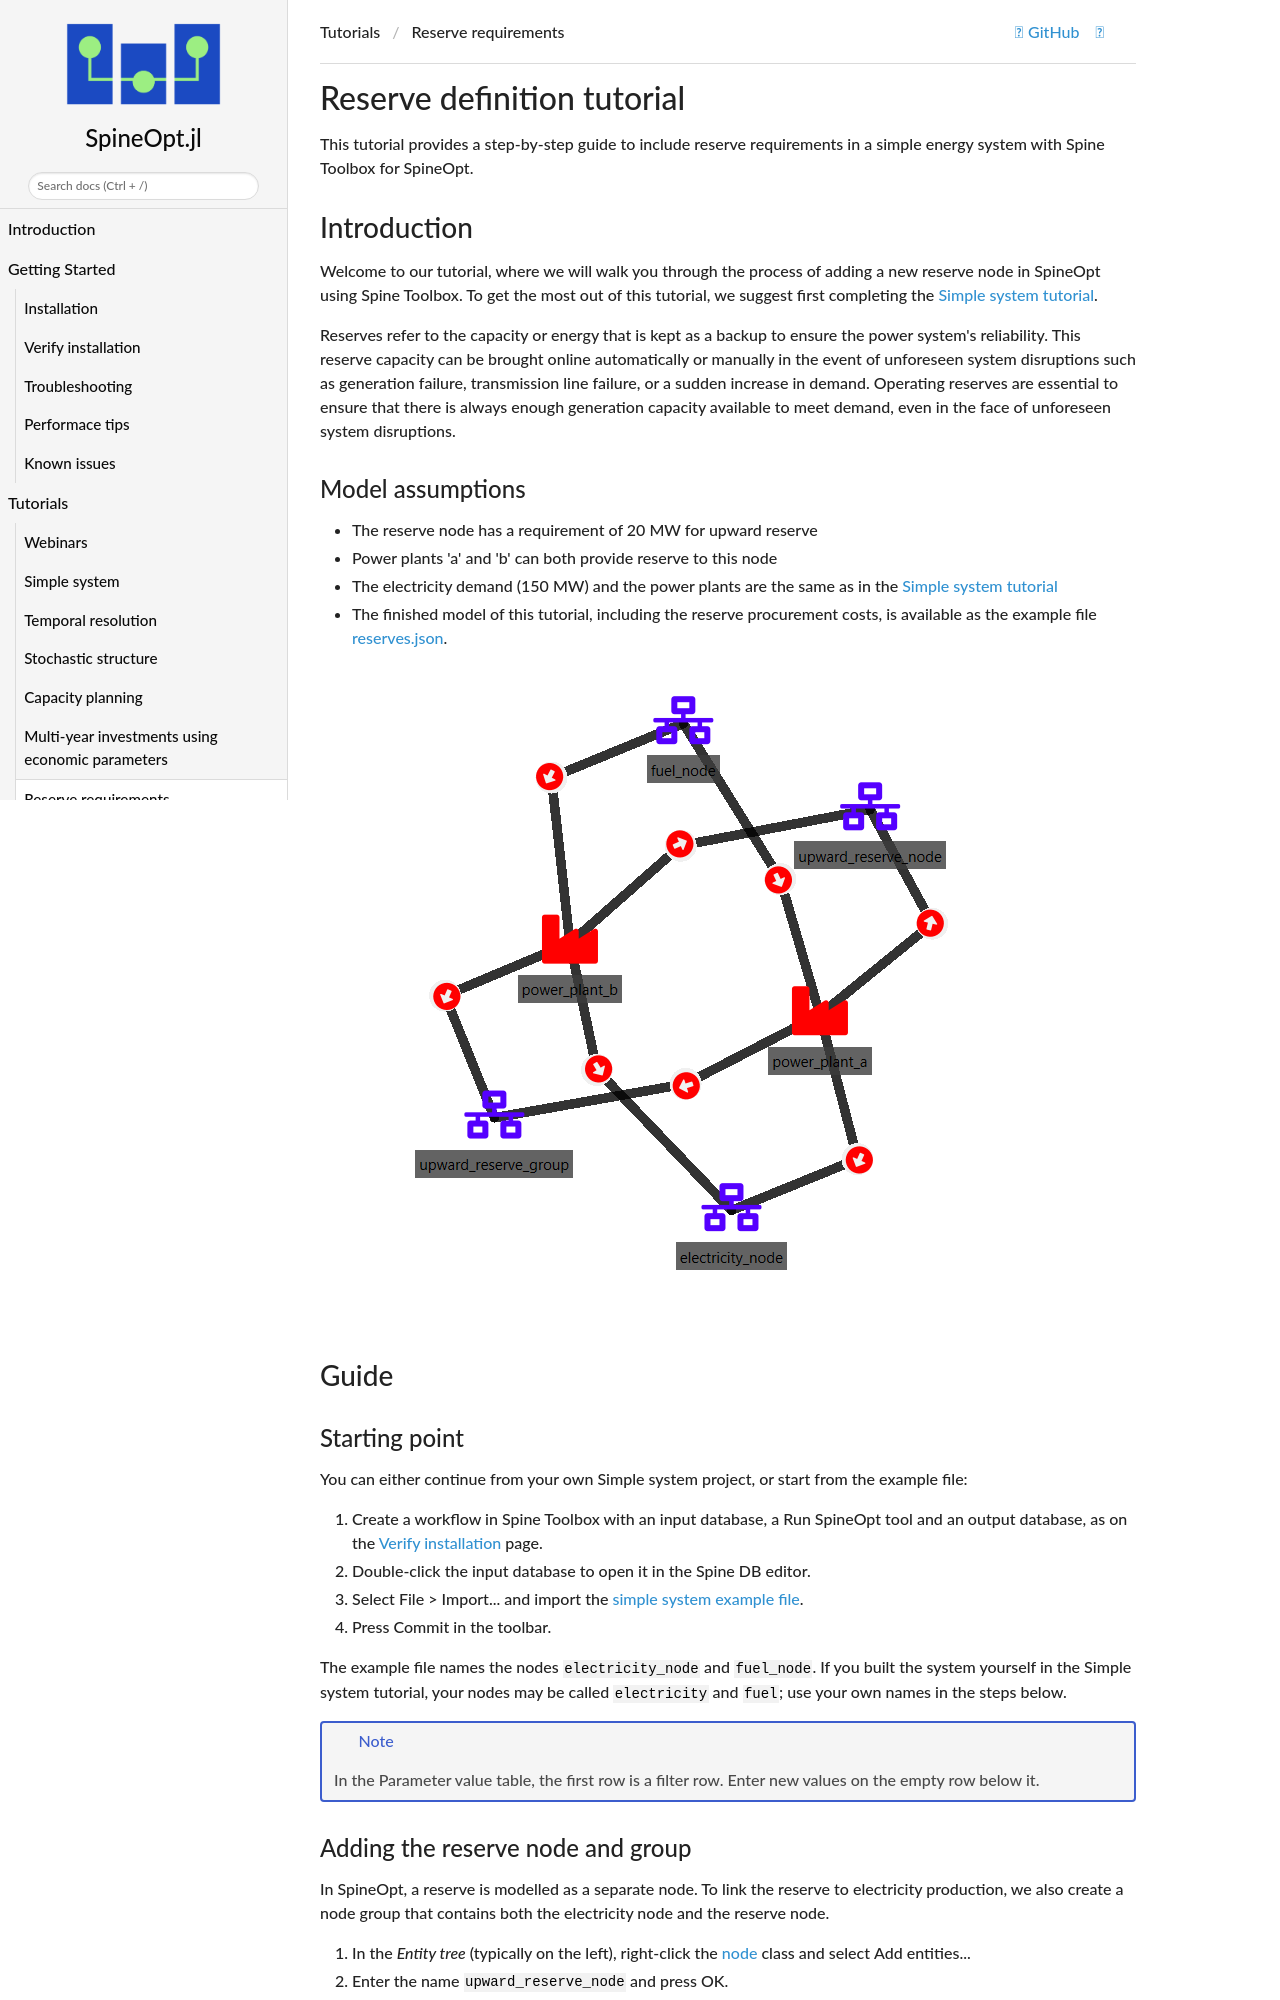

repository: spine-tools/SpineOpt.jl · page: dev/tutorial/reserves/index.html · generator: mkdocs

# [Reserve definition tutorial](@id reserves-tutorial)

This tutorial provides a step-by-step guide to include reserve requirements in a simple energy system with Spine Toolbox for SpineOpt.

## Introduction

Welcome to our tutorial, where we will walk you through the process of adding a new reserve node in SpineOpt using Spine Toolbox. To get the most out of this tutorial, we suggest first completing the [Simple system tutorial](@ref).

Reserves refer to the capacity or energy that is kept as a backup to ensure the power system's reliability. This reserve capacity can be brought online automatically or manually in the event of unforeseen system disruptions such as generation failure, transmission line failure, or a sudden increase in demand. Operating reserves are essential to ensure that there is always enough generation capacity available to meet demand, even in the face of unforeseen system disruptions.

### Model assumptions

- The reserve node has a requirement of 20 MW for upward reserve
- Power plants 'a' and 'b' can both provide reserve to this node
- The electricity demand (150 MW) and the power plants are the same as in the [Simple system tutorial](@ref)
- The finished model of this tutorial, including the reserve procurement costs, is available as the example file [reserves.json](https://github.com/spine-tools/SpineOpt.jl/blob/master/examples/reserves.json).

![image](figs_reserves/reserves_tutorial_schematic.png)

## Guide

### Starting point

You can either continue from your own Simple system project, or start from the example file:

1. Create a workflow in Spine Toolbox with an input database, a Run SpineOpt tool and an output database, as on the [Verify installation](@ref recommended_workflow) page.
2. Double-click the input database to open it in the Spine DB editor.
3. Select **File > Import...** and import the [simple system example file](https://github.com/spine-tools/SpineOpt.jl/blob/master/examples/simple_system.json).
4. Press **Commit** in the toolbar.

The example file names the nodes `electricity_node` and `fuel_node`. If you built the system yourself in the Simple system tutorial, your nodes may be called `electricity` and `fuel`; use your own names in the steps below.

!!! note
    In the Parameter value table, the first row is a filter row. Enter new values on the empty row below it.
